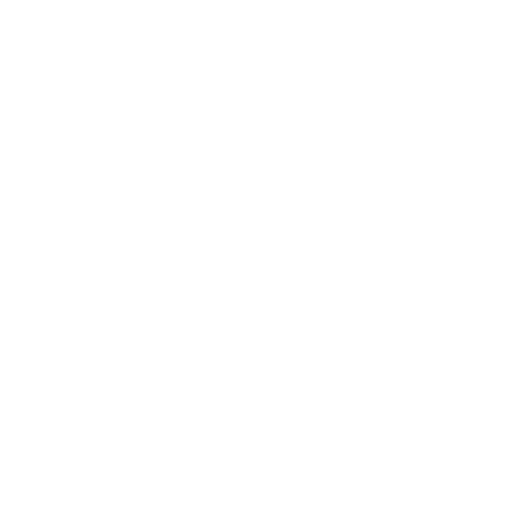
t = 0.00 s
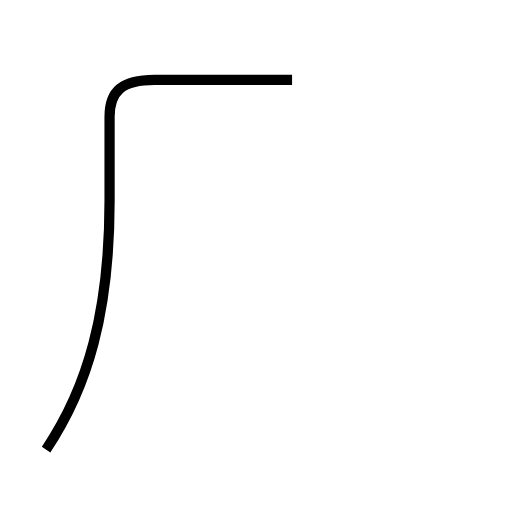
t = 1.61 s
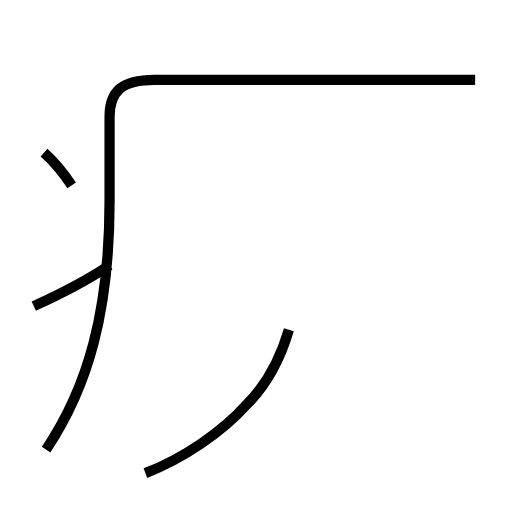
t = 3.14 s
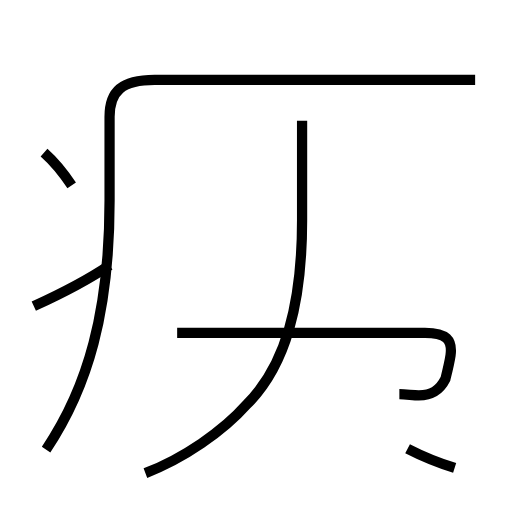
t = 4.98 s
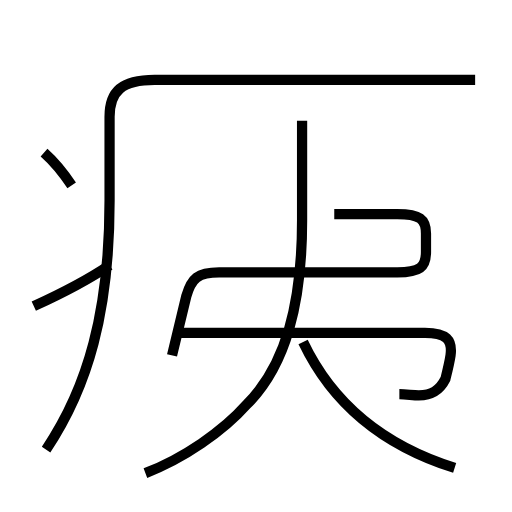
t = 6.73 s
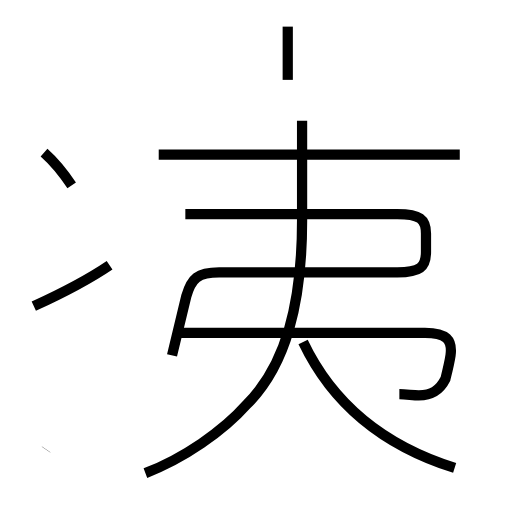
t = 8.21 s

The animated SVG that drew these frames (rendered in a browser with its animation timeline set to each time). Animation: 9 SMIL elements (animate=9); one cycle of 8.21 s.

<?xml version='1.0' encoding='utf-8'?>
<svg viewBox="0.0 -6.0 50.0 50.0" version="1.1" xmlns="http://www.w3.org/2000/svg"><rect x="-1000" y="-1000" width="2000" height="2000" stroke="white" fill="white" /><g style="fill:none;stroke:#000000;stroke-width:1"><path d="M 4.5 -0.1 C 8.6 -6.2 10.7 -13.6 10.7 -24.4 L 10.7 -32.6 C 10.7 -35.1 11.9 -36.2 15.1 -36.2 L 46.4 -36.2 " transform="translate(0.0 38.0)" stroke-dasharray="71.55974809114778" stroke-dashoffset="71.55974809114778"><animate attributeName="stroke-dashoffset" from="71.55974809114778" to="0" dur="2.1467924427344336s" begin="0s; anim_end.end" fill="freeze" id="anim0" /></path><path d="M 3.3 -14.1 C 5.7 -15.2 8.2 -16.4 10.7 -18.1 " transform="translate(0.0 38.0)" stroke-dasharray="8.422492282897357" stroke-dashoffset="8.422492282897357"><animate attributeName="stroke-dashoffset" from="8.422492282897357" to="0" dur="0.2526747684869207s" begin="anim0.end" fill="freeze" id="anim1" /></path><path d="M 7.0 -25.9 C 6.2 -27.1 5.2 -28.3 4.3 -29.1 " transform="translate(0.0 38.0)" stroke-dasharray="4.197200868277514" stroke-dashoffset="4.197200868277514"><animate attributeName="stroke-dashoffset" from="4.197200868277514" to="0" dur="0.1259160260483254s" begin="anim1.end" fill="freeze" id="anim2" /></path><path d="M 14.2 2.2 C 17.9 0.8 21.8 -1.9 24.1 -4.5 C 27.9 -8.3 29.5 -14.3 29.5 -22.5 L 29.5 -32.2 " transform="translate(0.0 38.0)" stroke-dasharray="41.03720720404226" stroke-dashoffset="41.03720720404226"><animate attributeName="stroke-dashoffset" from="41.03720720404226" to="0" dur="1.2311162161212679s" begin="anim2.end" fill="freeze" id="anim3" /></path><path d="M 39.0 -5.5 C 39.7 -5.5 40.3 -5.4 40.9 -5.4 C 42.1 -5.4 42.9 -5.8 43.5 -7.0 C 43.7 -7.8 43.9 -8.6 44.0 -9.3 C 44.2 -10.8 43.6 -11.5 41.5 -11.5 L 17.3 -11.5 " transform="translate(0.0 38.0)" stroke-dasharray="35.718238971933886" stroke-dashoffset="35.718238971933886"><animate attributeName="stroke-dashoffset" from="35.718238971933886" to="0" dur="1.0715471691580165s" begin="anim3.end" fill="freeze" id="anim4" /></path><path d="M 44.4 1.7 C 37.4 -0.5 32.4 -4.7 29.6 -10.6 " transform="translate(0.0 38.0)" stroke-dasharray="19.82744159669194" stroke-dashoffset="19.82744159669194"><animate attributeName="stroke-dashoffset" from="19.82744159669194" to="0" dur="0.5948232479007582s" begin="anim4.end" fill="freeze" id="anim5" /></path><path d="M 16.8 -9.3 L 18.2 -15.1 C 18.7 -16.8 19.3 -17.4 21.4 -17.4 L 38.8 -17.4 C 41.0 -17.4 41.6 -17.9 41.6 -19.4 L 41.6 -21.2 C 41.6 -22.6 41.0 -23.1 38.8 -23.1 L 18.1 -23.1 " transform="translate(0.0 38.0)" stroke-dasharray="58.23121653526517" stroke-dashoffset="58.23121653526517"><animate attributeName="stroke-dashoffset" from="58.23121653526517" to="0" dur="1.746936496057955s" begin="anim5.end" fill="freeze" id="anim6" /></path><path d="M 44.9 -28.9 L 15.5 -28.9 " transform="translate(0.0 38.0)" stroke-dasharray="29.4" stroke-dashoffset="29.4"><animate attributeName="stroke-dashoffset" from="29.4" to="0" dur="0.8819999999999999s" begin="anim6.end" fill="freeze" id="anim7" /></path><path d="M 28.1 -36.2 L 28.1 -41.4" transform="translate(0.0 38.0)" stroke-dasharray="5.199999999999996" stroke-dashoffset="5.199999999999996"><animate attributeName="stroke-dashoffset" from="5.199999999999996" to="0" dur="0.15599999999999986s" begin="anim7.end" fill="freeze" id="anim_end" /></path></g></svg>
